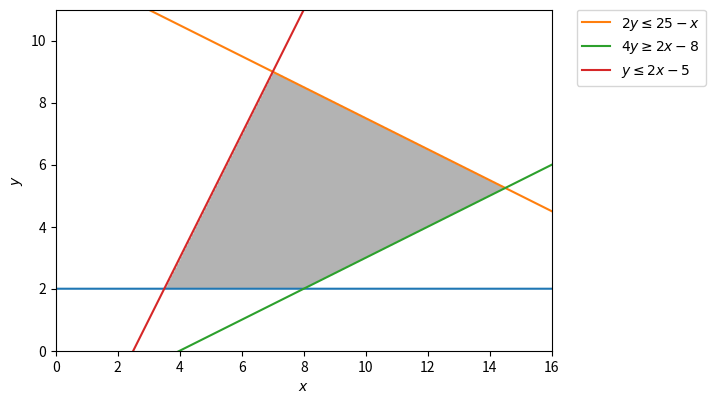

Reproduce this figure in Python.
import numpy as np
from matplotlib.pylab import plt
# plot the feasible region
d = np.linspace(-2,16,300)
x,y = np.meshgrid(d,d)
plt.imshow( ((y>=2) & (2*y<=25-x) & (4*y>=2*x-8) & (y<=2*x-5)).astype(int) ,
                extent=(x.min(),x.max(),y.min(),y.max()),origin="lower", cmap="Greys", alpha = 0.3);


# plot the lines defining the constraints
x = np.linspace(0, 16, 2000)
# y >= 2
y1 = (x*0) + 2
# 2y <= 25 - x
y2 = (25-x)/2.0
# 4y >= 2x - 8
y3 = (2*x-8)/4.0
# y <= 2x - 5
y4 = 2 * x -5

# Make plot
plt.plot(x, 2*np.ones_like(y1))
plt.plot(x, y2, label=r'$2y\leq25-x$')
plt.plot(x, y3, label=r'$4y\geq 2x - 8$')
plt.plot(x, y4, label=r'$y\leq 2x-5$')
plt.xlim(0,16)
plt.ylim(0,11)
plt.legend(bbox_to_anchor=(1.05, 1), loc=2, borderaxespad=0.)
plt.xlabel(r'$x$')
plt.ylabel(r'$y$')

plt.show()
